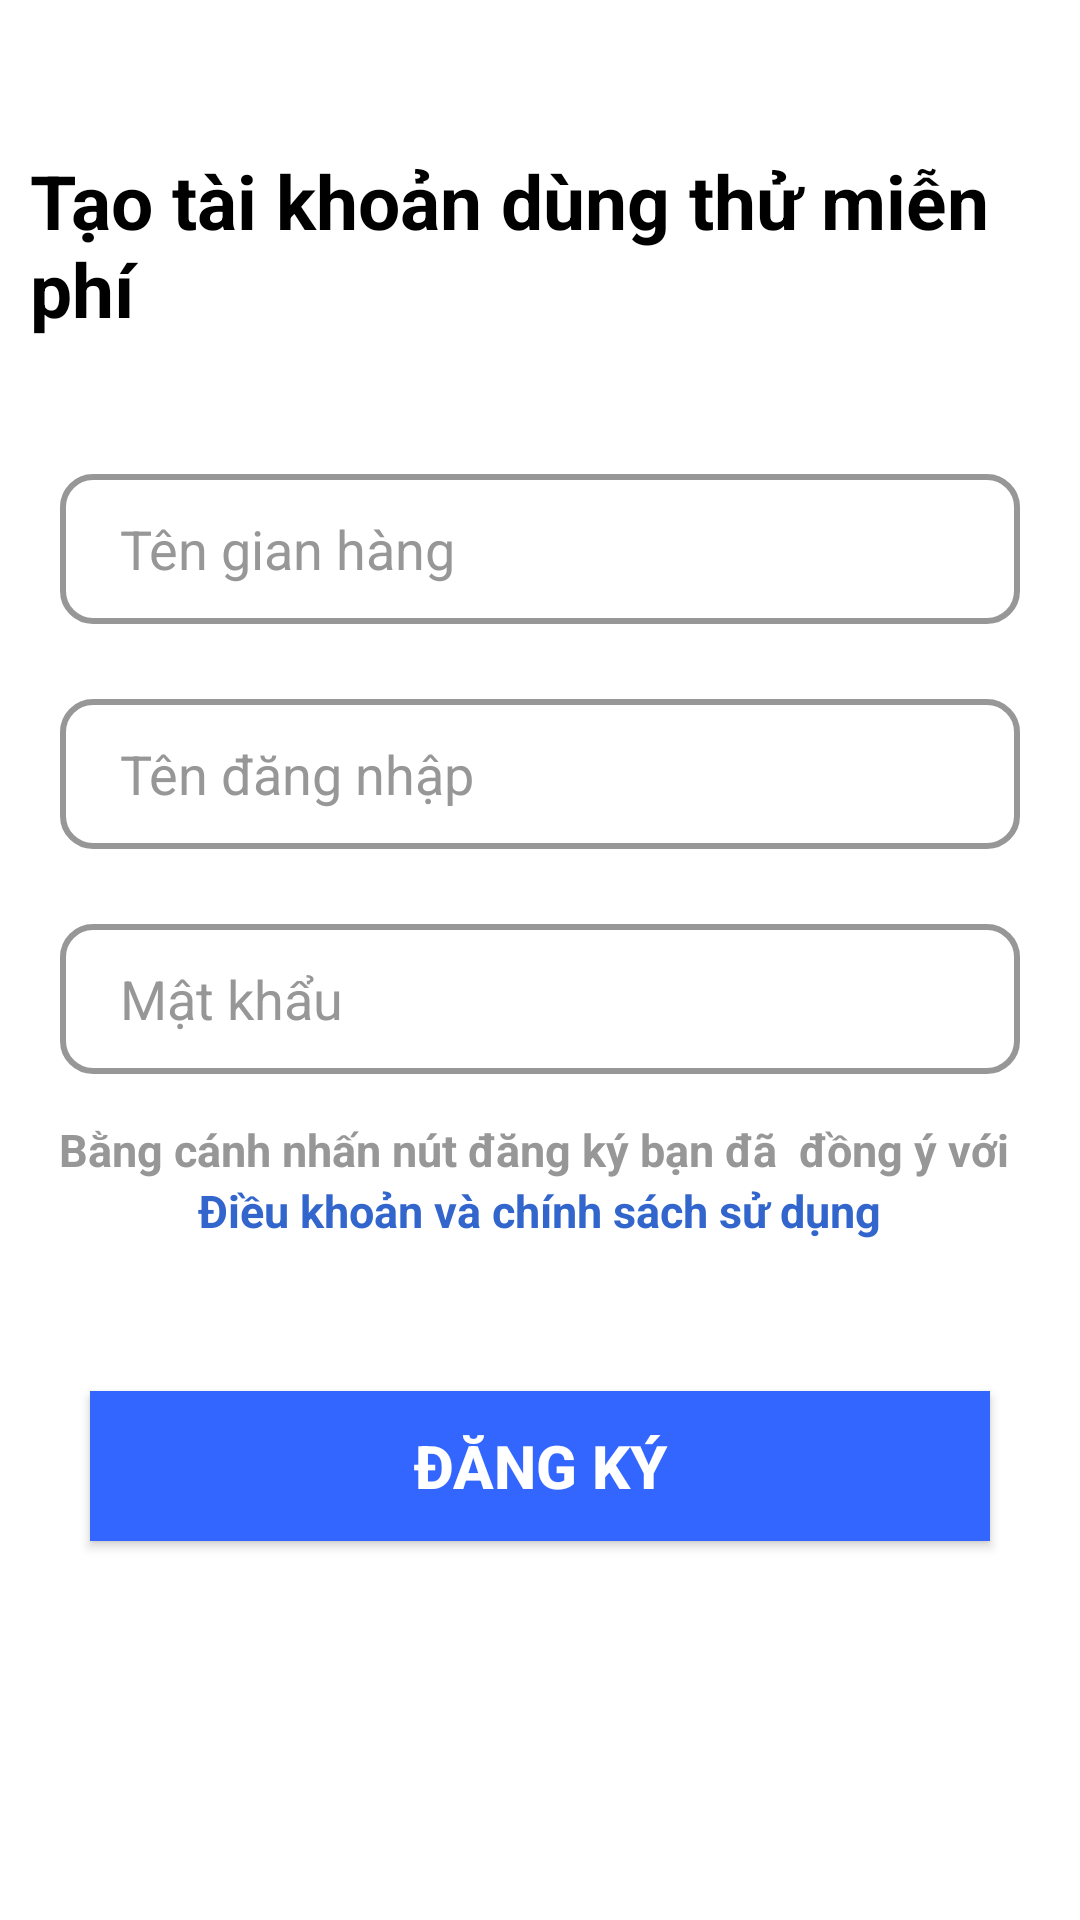

Layout XML and referenced resources for this Android screen:
<!-- AndroidManifest.xml: application theme Theme.AppCompat.Light.NoActionBar -->
<!-- res/layout/activity_register.xml -->
<?xml version="1.0" encoding="utf-8"?>
<LinearLayout xmlns:android="http://schemas.android.com/apk/res/android"
    xmlns:app="http://schemas.android.com/apk/res-auto"
    xmlns:tools="http://schemas.android.com/tools"
    android:layout_width="match_parent"
    android:layout_height="match_parent"
    android:background="@color/white"
    android:orientation="vertical"
    android:paddingStart="10dp"
    android:paddingEnd="10dp"
    tools:context=".activities.RegisterActivity">


    <ImageView
        android:id="@+id/GoBack"
        android:layout_width="wrap_content"
        android:layout_height="wrap_content"
        android:layout_marginTop="20dp"
        app:srcCompat="@drawable/baseline_chevron_left_24" />

    <TextView
        android:id="@+id/textView4"
        android:layout_width="wrap_content"
        android:layout_height="wrap_content"
        android:layout_gravity="center"
        android:layout_marginTop="30dp"
        android:text="Tạo tài khoản dùng thử miễn phí"
        android:textColor="@color/black"
        android:textSize="25dp"
        android:textStyle="bold" />

    <LinearLayout
        android:layout_width="match_parent"
        android:layout_height="wrap_content"
        android:layout_marginTop="30dp"
        android:orientation="vertical"
        android:paddingStart="10dp"
        android:paddingEnd="10dp">


        <EditText
            android:id="@+id/TenGianHang"
            android:layout_width="match_parent"
            android:layout_height="50dp"
            android:layout_marginTop="15dp"
            android:background="@drawable/radius_input"
            android:ems="10"
            android:hint="Tên gian hàng"
            android:inputType="text"
            android:paddingStart="20dp"
            android:textColor="@color/black"
            android:textColorHint="#979797" />

        <EditText
            android:id="@+id/TenDangNhap"
            android:layout_width="match_parent"
            android:layout_height="50dp"
            android:layout_marginTop="25dp"
            android:background="@drawable/radius_input"
            android:ems="10"
            android:hint="Tên đăng nhập"
            android:inputType="text"
            android:paddingStart="20dp"
            android:textColor="@color/black"
            android:textColorHint="#979797" />

        <EditText
            android:id="@+id/MatKhau"
            android:layout_width="match_parent"
            android:layout_height="50dp"
            android:layout_marginTop="25dp"
            android:background="@drawable/radius_input"
            android:ems="10"
            android:hint="Mật khẩu"
            android:inputType="textPassword"
            android:paddingStart="20dp"
            android:textColor="@color/black"
            android:textColorHint="#979797" />


    </LinearLayout>

    <TextView
        android:id="@+id/textView5"
        android:layout_width="wrap_content"
        android:layout_height="wrap_content"
        android:layout_gravity="center"
        android:layout_marginTop="15dp"
        android:text="Bằng cánh nhấn nút đăng ký bạn đã  đồng ý với "
        android:textSize="15dp"
        android:textColor="#979797"
        android:textStyle="bold" />

    <TextView
        android:id="@+id/textView6"
        android:layout_width="wrap_content"
        android:layout_height="wrap_content"
        android:layout_gravity="center"
        android:text="Điều khoản và chính sách sử dụng"
        android:textColor="#3366CC"
        android:textSize="15dp"
        android:textStyle="bold" />

    <Button
        android:id="@+id/buttonDangKy"
        android:layout_width="300dp"
        android:layout_height="50dp"
        android:layout_gravity="center"
        android:layout_marginTop="50dp"
        android:background="#3366FF"
        android:text="Đăng ký"
        android:textSize="20dp"
        android:textStyle="bold"
        android:textColor="@color/white"/>


</LinearLayout>
<!-- resources referenced by this layout -->
<resources>
  <color name="black">#FF000000</color>
  <color name="white">#FFFFFFFF</color>
  <!-- drawable radius_input (drawable) -->
  <shape xmlns:android="http://schemas.android.com/apk/res/android" android:shape="rectangle">
      <stroke android:width="2dp" android:color="#979797"/> 
      <corners android:radius="10dp"/> 
  </shape>
</resources>
